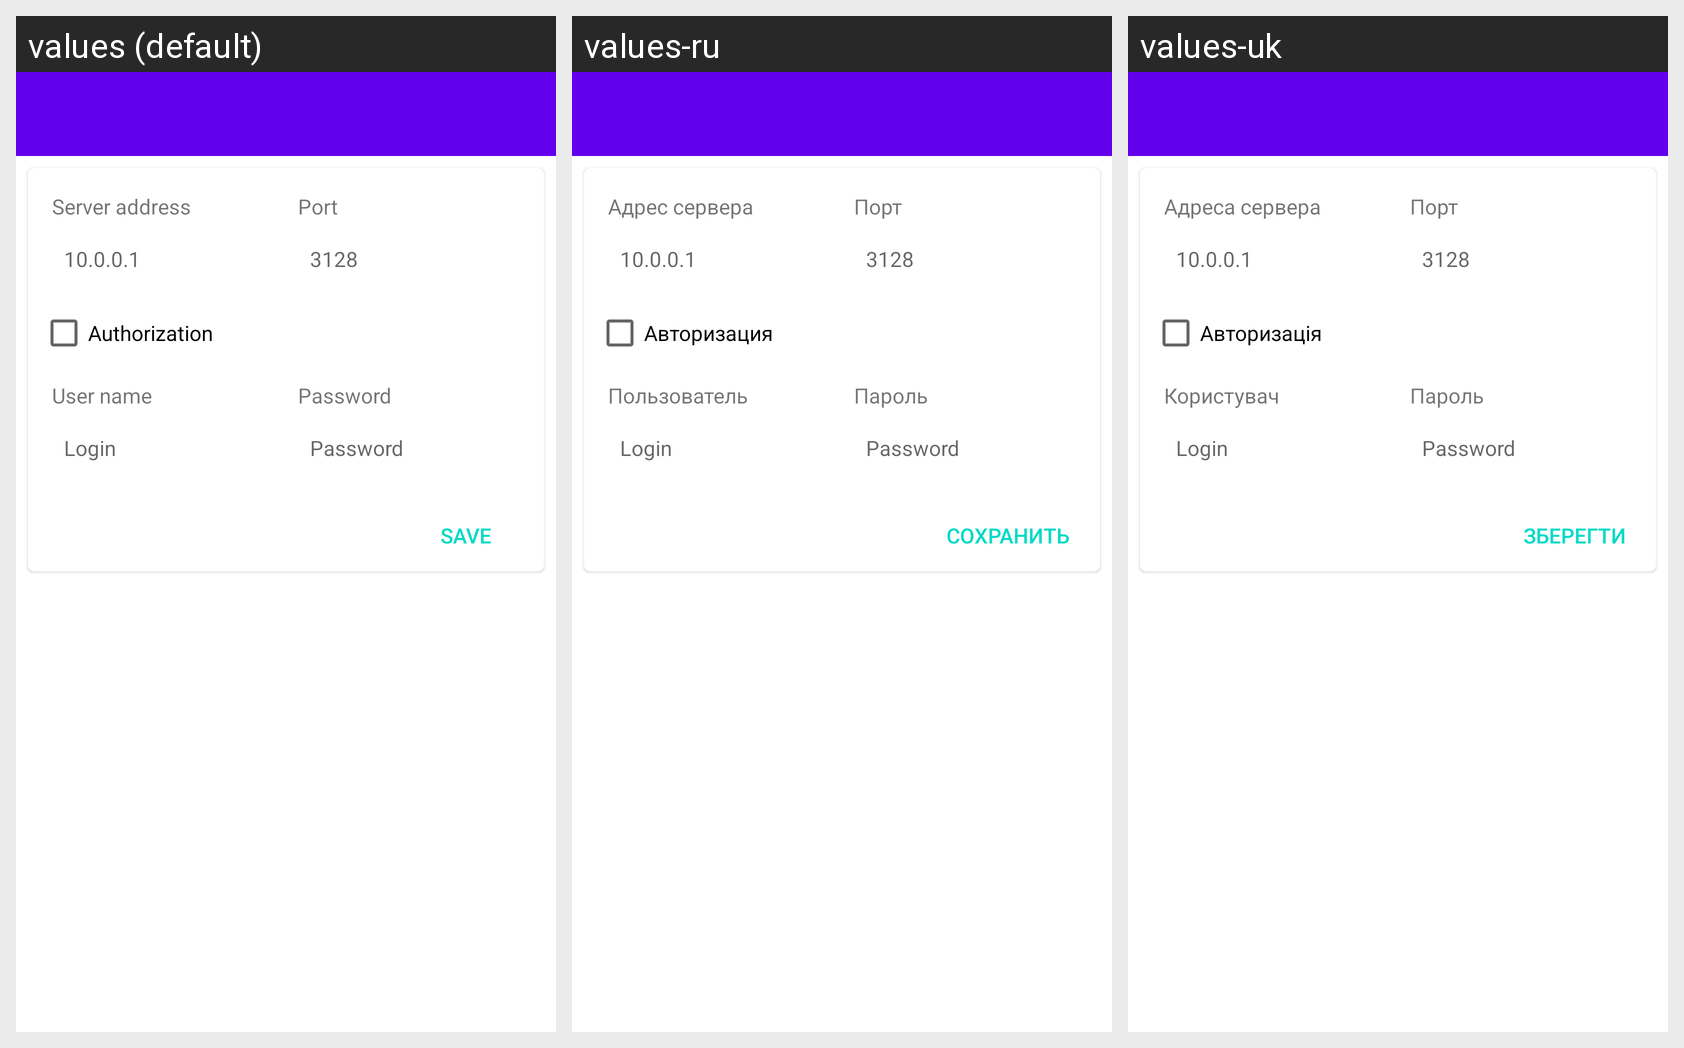

The same Android screen rendered under several of its app's locales, left to right. List the strings drawn on it with the default value and each locale's translation.
Android screen res/layout/fragment_proxy_add.xml rendered under 3 locales, left to right: values (default), values-ru, values-uk. Device: Nexus 5 (rendered at 1080×1920; each locale shown at half size, 540×960, under a caption strip naming it); theme Base.App.DayNight.
Strings drawn on this screen, with the default value and each locale's value (text and hints the layout hard-codes, and strings that could not be matched under every locale, appear in the picture but are not listed):

proxy_address_helper_text
  values: Server address
  values-ru: Адрес сервера
  values-uk: Адреса сервера

phoxy_address_hint
  values: 10.0.0.1
  values-ru: 10.0.0.1  [not translated; the default value is used]
  values-uk: 10.0.0.1  [not translated; the default value is used]

proxy_port_helper_text
  values: Port
  values-ru: Порт
  values-uk: Порт

phoxy_port_hint
  values: 3128
  values-ru: 3128  [not translated; the default value is used]
  values-uk: 3128  [not translated; the default value is used]

proxy_authorization
  values: Authorization
  values-ru: Авторизация
  values-uk: Авторизація

proxy_username_helper_text
  values: User name
  values-ru: Пользователь
  values-uk: Користувач

phoxy_username_hint
  values: Login
  values-ru: Login  [not translated; the default value is used]
  values-uk: Login  [not translated; the default value is used]

proxy_password_helper_text
  values: Password
  values-ru: Пароль
  values-uk: Пароль

phoxy_pass_hint
  values: Password
  values-ru: Password  [not translated; the default value is used]
  values-uk: Password  [not translated; the default value is used]

button_save
  values: Save
  values-ru: Сохранить
  values-uk: Зберегти
